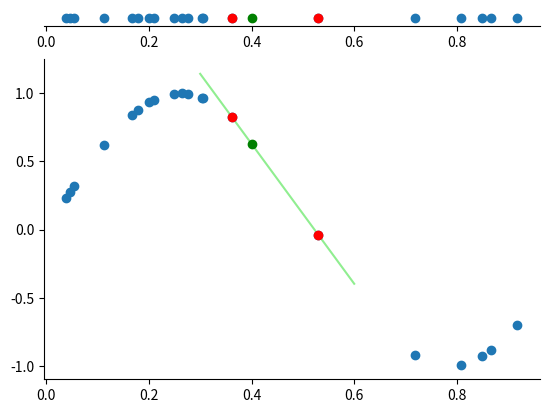

Generate this figure with matplotlib: (Note: this script raises an exception after producing the figure.)
import matplotlib.pyplot as plt
import numpy as np

np.random.seed(15)

fig, (ax1, ax2) = plt.subplots(2, 1, gridspec_kw={'height_ratios': [1, 20]})
# Hide the right and top spines
ax1.spines['right'].set_visible(False)
ax1.spines['top'].set_visible(False)
ax2.spines['right'].set_visible(False)
ax2.spines['top'].set_visible(False)
ax1.spines['left'].set_visible(False)
ax1.yaxis.set_visible(False)
ax1.set_ylim(0, 1)
ax1.xaxis.set_ticks_position('bottom')

points = np.sort(np.random.rand(20))
print(points)
testpoint = 0.4

ax1.scatter(points, np.zeros_like(points) + 0.5)
ax1.scatter(testpoint, 0.5, color="green")

for i, val in enumerate(points):
    if val > testpoint:
        next_i = i
        prev_i = i - 1
        break

Y = np.sin(points * 6)

ax2.scatter(points, Y)
ax2.scatter(points[prev_i], Y[prev_i], color="red")
ax1.scatter(points[prev_i], 0.5, color="red")
ax2.scatter(points[next_i], Y[next_i], color="red")
ax1.scatter(points[next_i], 0.5, color="red")

a, b = np.polyfit([points[prev_i], points[next_i]], [Y[prev_i], Y[next_i]], 1)
print(a, b)

linex = np.linspace(0.3, 0.6, 2)
liney = b + a * linex

testy = b + a * testpoint

ax2.plot(linex, liney, color="lightgreen", zorder=-2)
ax2.scatter(testpoint, testy, color="green")

plt.savefig("../arbeit/images/vis1d.pdf")
plt.show()
